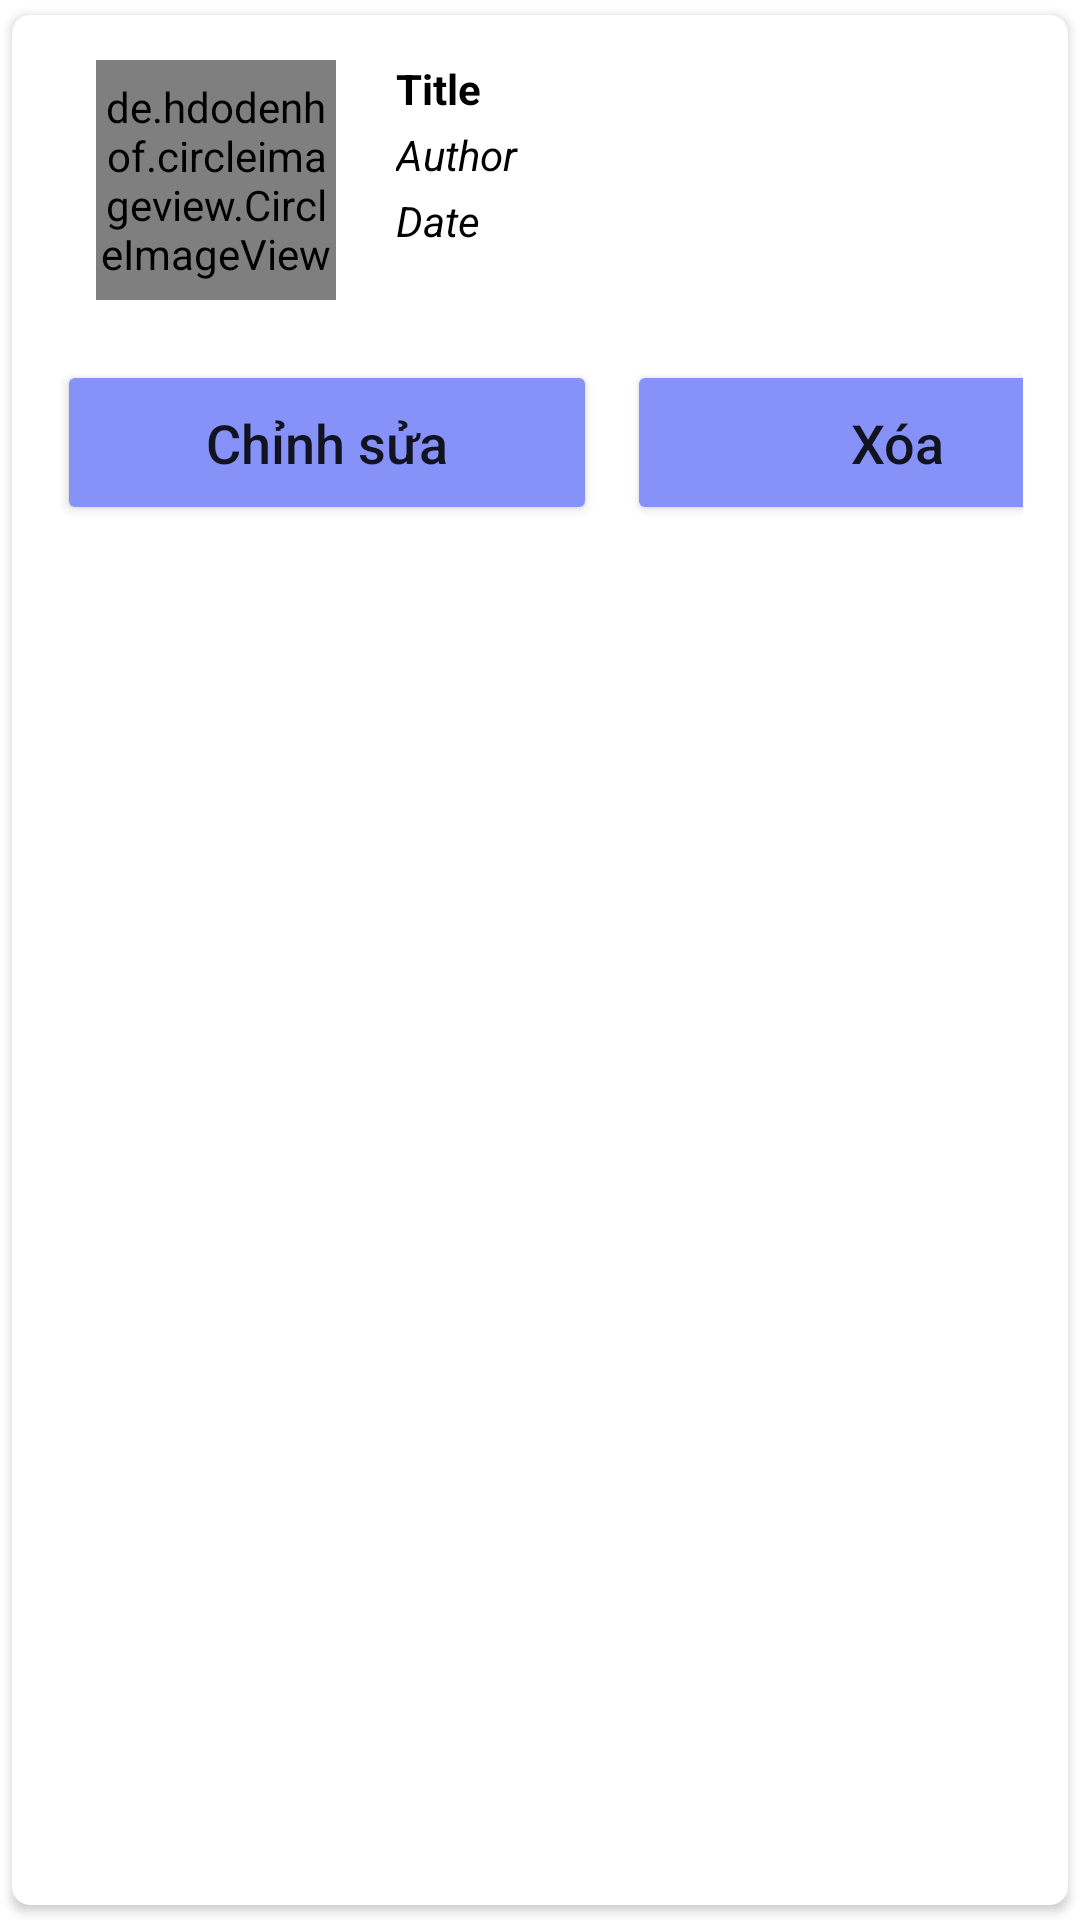

Here is an Android app screen rendered from its layout file. Give the layout XML and the strings, colors and styles it references.
<!-- AndroidManifest.xml: application theme Theme.NewsPaper -->
<!-- res/layout/activity_newsmanager_item.xml -->
<?xml version="1.0" encoding="utf-8"?>
<androidx.cardview.widget.CardView xmlns:android="http://schemas.android.com/apk/res/android"
    xmlns:app="http://schemas.android.com/apk/res-auto"
    xmlns:tools="http://schemas.android.com/tools"
    android:layout_width="match_parent"
    android:layout_height="wrap_content"
    android:elevation="6dp"
    app:cardCornerRadius="6dp"
    app:cardUseCompatPadding="true">

    <RelativeLayout
        android:layout_width="match_parent"
        android:layout_height="wrap_content"
        android:padding="15dp"
        android:weightSum="3"
        tools:ignore="ExtraText">

        <de.hdodenhof.circleimageview.CircleImageView
            android:id="@+id/img"
            android:layout_width="80dp"
            android:layout_height="80dp"
            android:layout_alignParentStart="true"
            android:layout_alignParentTop="true"
            android:layout_marginStart="13dp"
            android:src="@mipmap/ic_launcher"
            app:civ_border_color="#FF000000"
            app:civ_border_width="2dp" />

        <TextView
            android:id="@+id/titleText"
            android:layout_width="match_parent"
            android:layout_height="wrap_content"
            android:layout_marginStart="20dp"
            android:layout_toEndOf="@+id/img"
            android:text="Title"
            android:textColor="#000"
            android:textSize="14sp"
            android:textStyle="bold"
            tools:ignore="DuplicateIds" />

        <TextView
            android:id="@+id/authorText"
            android:layout_width="match_parent"
            android:layout_height="wrap_content"
            android:layout_below="@+id/titleText"
            android:layout_marginStart="20dp"
            android:layout_marginTop="3dp"
            android:layout_toEndOf="@+id/img"
            android:text="Author"
            android:textColor="#000"
            android:textSize="14sp"
            android:textStyle="italic" />

        <TextView
            android:id="@+id/pubDateText"
            android:layout_width="match_parent"
            android:layout_height="wrap_content"
            android:layout_below="@+id/authorText"
            android:layout_marginStart="20dp"
            android:layout_marginTop="3dp"
            android:layout_toEndOf="@+id/img"
            android:text="Date"
            android:textColor="#000"
            android:textSize="14sp"
            android:textStyle="italic" />

        <LinearLayout
            android:layout_width="match_parent"
            android:layout_height="wrap_content"
            android:layout_below="@+id/img"
            android:layout_marginTop="20dp"
            android:orientation="horizontal">

            <Button
                android:id="@+id/btnEdit"
                android:layout_width="180dp"
                android:layout_height="55dp"
                android:layout_marginEnd="10dp"
                android:backgroundTint="@color/Lavender"
                android:text="Chỉnh sửa"
                android:textAllCaps="false"
                android:textSize="18sp"
                app:cornerRadius="20dp" />


            <Button
                android:id="@+id/btnDelete"
                android:layout_width="180dp"
                android:layout_height="55dp"
                android:layout_marginEnd="10dp"
                android:backgroundTint="@color/Lavender"
                android:text="Xóa"
                android:textAllCaps="false"
                android:textSize="18sp"
                app:cornerRadius="20dp" />
        </LinearLayout>
    </RelativeLayout>
</androidx.cardview.widget.CardView>
<!-- resources referenced by this layout -->
<resources>
  <color name="Lavender">#8692f7</color>
  <!-- mipmap ic_launcher: png bitmap (mipmap-hdpi, 4880 bytes) -->
  <style name="Theme.NewsPaper" parent="Base.Theme.NewsPaper" />
  <style name="Base.Theme.NewsPaper" parent="Theme.MaterialComponents.DayNight.DarkActionBar">
          
          
          <item name="colorPrimary">@color/purple_500</item>
          <item name="colorPrimaryVariant">@color/Lavender</item>
          <item name="colorOnPrimary">@color/white</item>
          
          <item name="colorSecondary">@color/teal_200</item>
          <item name="colorSecondaryVariant">@color/teal_700</item>
          <item name="colorOnSecondary">@color/black</item>
          
          <item name="android:statusBarColor">?attr/colorPrimaryVariant</item>
          
      </style>
  <color name="purple_500">#FF6200EE</color>
  <color name="white">#FFFFFFFF</color>
  <color name="teal_200">#FF03DAC5</color>
  <color name="teal_700">#FF018786</color>
  <color name="black">#FF000000</color>
</resources>
